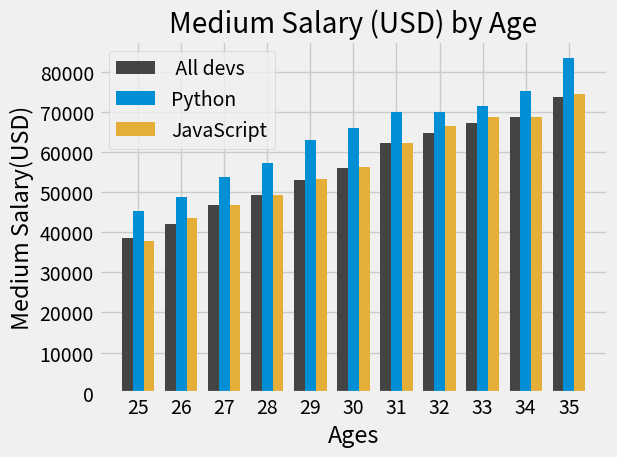

Write Python code to recreate this figure.
import numpy as np
from matplotlib import pyplot as plt
ages_x= [25,26,27,28,29,30,31,32,33,34,35]
x_indexes = np.arange(len(ages_x))
width = 0.25
plt.style.use('fivethirtyeight')


dev_y = [38496,42000,46752,49320,53200,56000,62316,64928,67317,68748,73752]

plt.bar(x_indexes - width,dev_y, width = width, color = "#444444", label = " All devs")

py_dev_y =[45372,48876,53850,57287,63016,65998,70003,70000,71496,75370,83640]

plt.bar(x_indexes,py_dev_y,width = width, color='#008fd5', label = "Python")

js_dev_y = [37810,43515,46823,49293,53437,56373,62375,66674,68745,68746,74583]

plt.bar(x_indexes + width,js_dev_y, width = width, color = "#e5ae38", label = "JavaScript")

plt.legend()
plt.xticks(ticks=x_indexes,labels=ages_x)
plt.title('Medium Salary (USD) by Age')
plt.xlabel('Ages')
plt.ylabel('Medium Salary(USD)')
plt.tight_layout()
plt.show()